Run: headless pygame with SDL's dummy video driver; simulated clock (each Clock.tick advances the game by its frame time, no real sleeping); random seed 0; keys injected as events and as key.get_pressed() state; no mouse input.
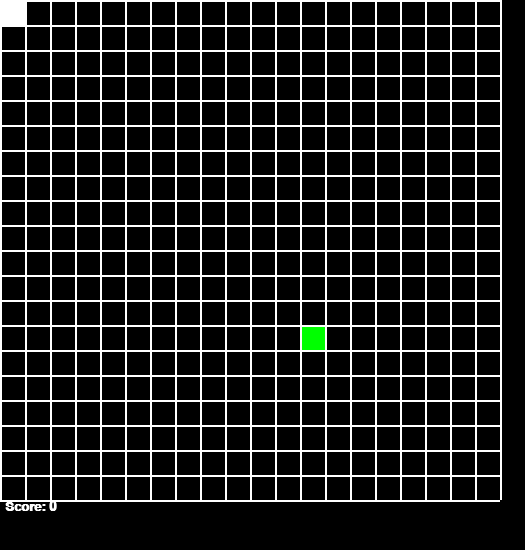
Frame 1 of 4 · flips 1–60 · no input
Frame 2 of 4 · flips 61–180 · tapped SPACE, RETURN · held RIGHT (→), D · screen unchanged from frame 1, image omitted
Frame 3 of 4 · flips 181–300 · held DOWN (↓), S · screen unchanged from frame 2, image omitted
Frame 4 of 4 · flips 301–420 · held LEFT (←), A, UP (↑), W · screen unchanged from frame 3, image omitted

The pygame program that drew these frames:

import pygame 
import random
import time
pygame.init()

screenWidth = 500
screenHeight = 500 
gridSpacing = 25

snakeWidth = gridSpacing 
snakeLength = gridSpacing 
x = 0
y = 0
vel = gridSpacing 
direction = 0

screen = pygame.display.set_mode((screenWidth + 25,screenHeight + 50))
pygame.display.set_caption("Snake")

clock = pygame.time.Clock()

def redraw(): 
    i = 0
    while i <= screenHeight / gridSpacing: 
        pygame.draw.rect(screen, (255,255,255), (0,i*gridSpacing, screenWidth,2))
        i += 1

    j = 0
    while j <= screenWidth / gridSpacing: 
        pygame.draw.rect(screen, (255,255,255), (j*gridSpacing,0, 2,screenHeight))
        j += 1
    pygame.draw.rect(screen, (255,255,255), (x,y, gridSpacing,gridSpacing))
    
    pygame.draw.rect(screen, (0,0,0), (0,screenHeight+2, screenWidth,20))
    scoretext = scoreFont.render("Score: {0}".format(score), 1, (255,255,255))
    screen.blit(scoretext, (5, screenHeight))
    
    pygame.display.update() 

    
arrx = [0]
arry = [0]
    
xrand = random.randint(0,screenWidth/gridSpacing - 1) * gridSpacing
yrand = random.randint(0,screenHeight/gridSpacing - 1) * gridSpacing

scoreFont = pygame.font.SysFont("Arial",20,True)

score = 0

run = True 

#main loop
while run == True: 
    
    clock.tick(27)
    pygame.time.delay(100)
    
    xlast = x
    ylast = y
    
    for event in pygame.event.get(): 
        if event.type == pygame.QUIT: 
            run = False
    
    keys = pygame.key.get_pressed()
    if keys[pygame.K_RIGHT] or keys[pygame.K_d]:
        if direction == 1: 
            run = False
        else: 
            direction = 0
    elif keys[pygame.K_LEFT] or keys[pygame.K_a]: 
        if direction == 0: 
            run = False
        else: 
            direction = 1
    elif keys[pygame.K_UP] or keys[pygame.K_w]: 
        if direction == 3: 
            run = False
        else: 
            direction = 2
    elif keys[pygame.K_DOWN] or keys[pygame.K_s]:
        if direction == 2: 
            run = False
        else: 
            direction = 3
    
    if direction == 0: 
        x += vel
    if direction == 1: 
        x -= vel
    if direction == 2: 
        y -= vel
    if direction == 3: 
        y += vel
        
    
    
    pygame.draw.rect(screen, (0,255,0), (xrand,yrand, gridSpacing,gridSpacing))
    
    pygame.draw.rect(screen, (0,0,0), (arrx[0],arry[0], gridSpacing,gridSpacing))
    
    
    
    if x < 0: 
        x = screenWidth - gridSpacing
    if x > screenWidth - gridSpacing: 
        x = 0
    if y < 0: 
        y = screenHeight - gridSpacing 
    if y > screenHeight - gridSpacing: 
        y = 0
    if len(arrx) >= 4 and ((x in arrx[0:-2:1]) and (y == arry[arrx.index(x)])):
        run = False
        
    if x == xrand and y == yrand: 
        xrand = random.randint(0,screenWidth/gridSpacing - 1) * gridSpacing
        yrand = random.randint(0,screenHeight/gridSpacing - 1) * gridSpacing
        score += 1
    else: 
        arrx.pop(0)
        arry.pop(0) 
        
    arrx.append(x)
    arry.append(y)
    
    redraw()
    
time.sleep(3)

pygame.quit()
